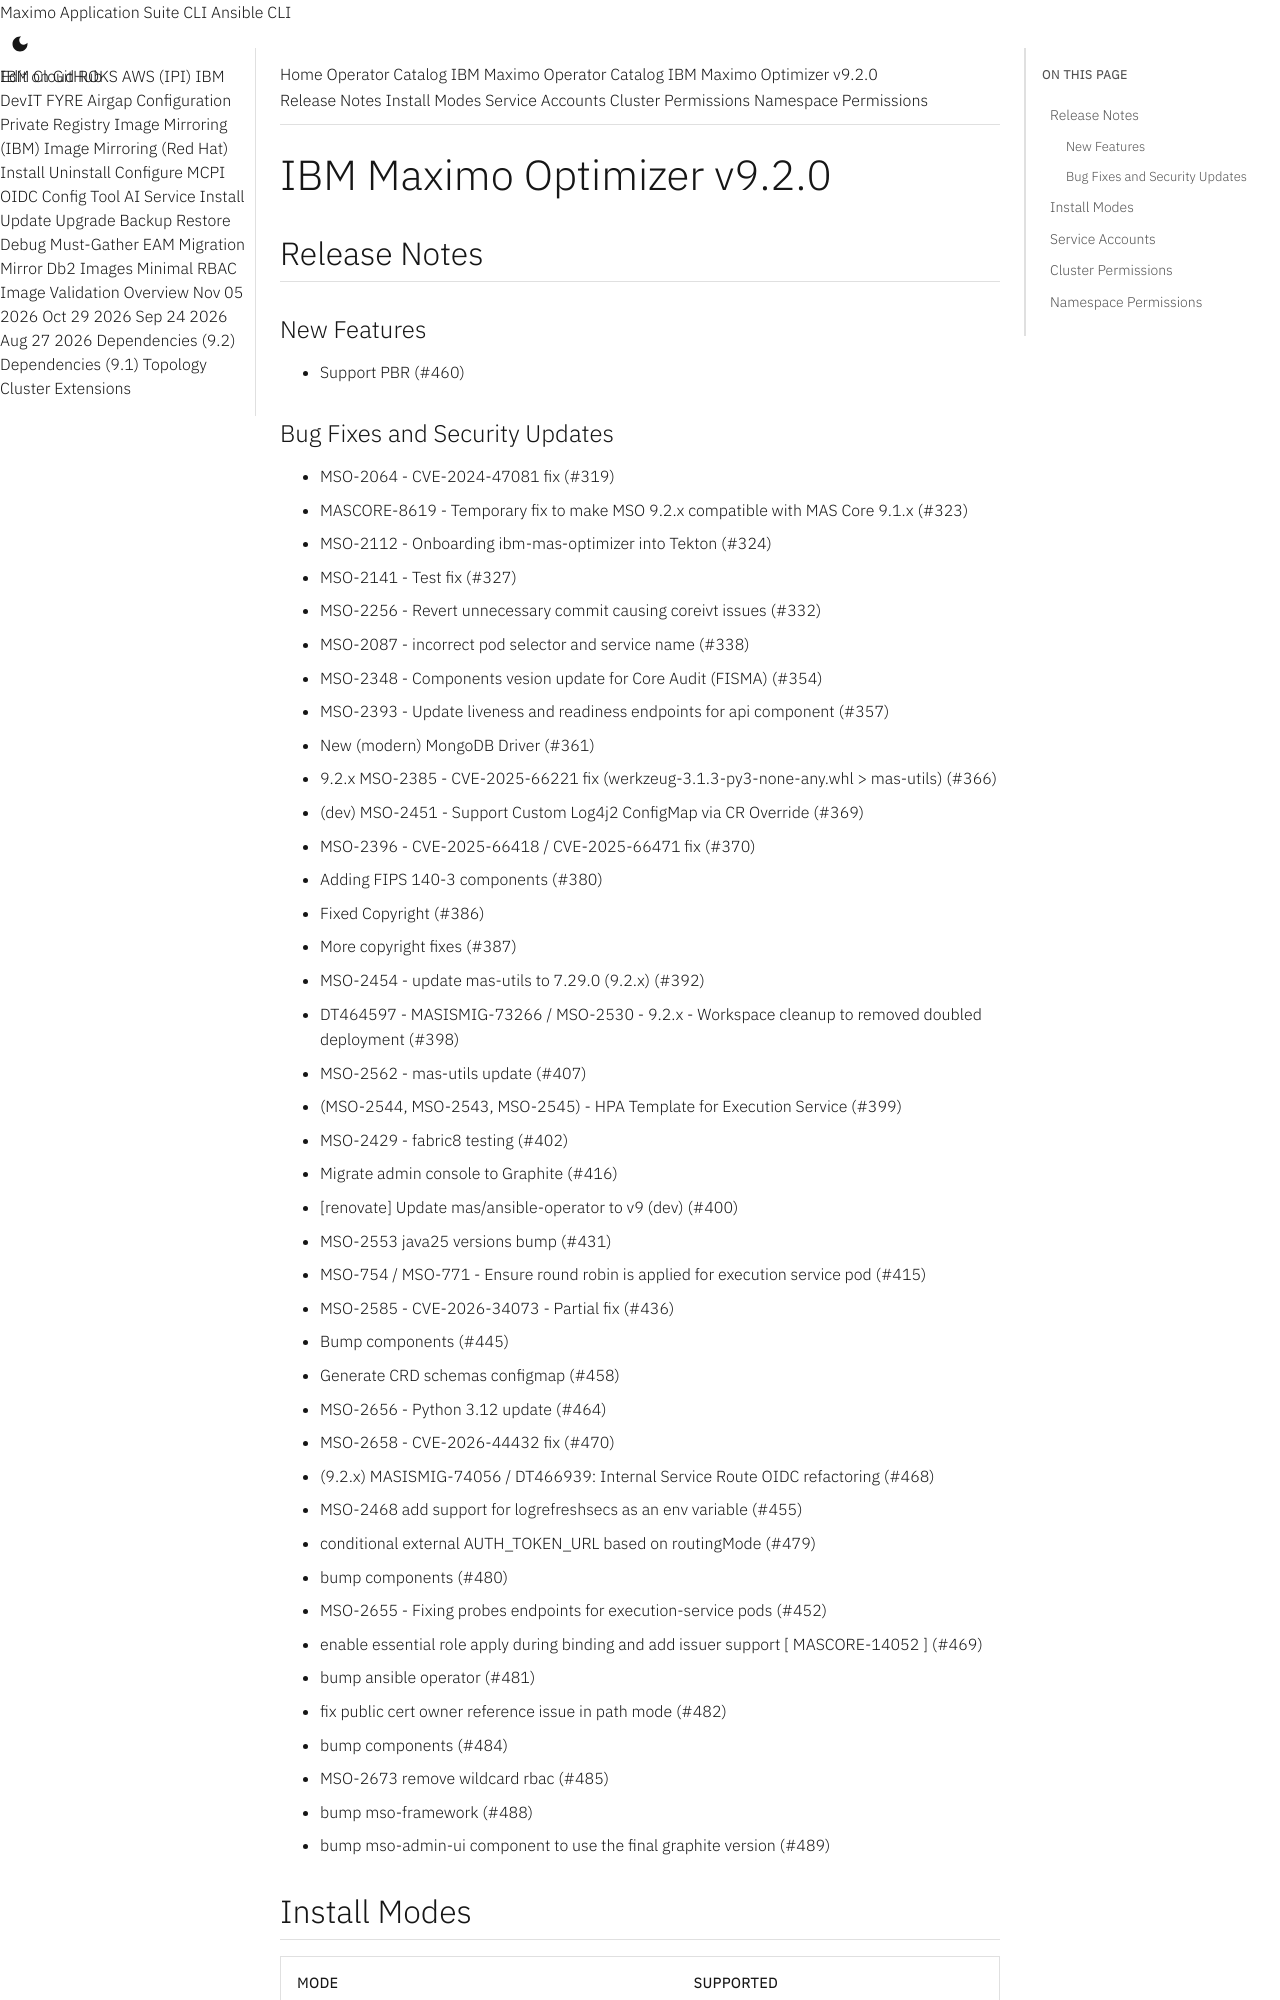

repository: ibm-mas/cli · page: catalogs/packages/ibm-mas-optimizer/9.2.0/index.html · generator: mkdocs

extra_breadcrumb_title_1: Operator Catalog
extra_breadcrumb_title_2: IBM Maximo Operator Catalog
extra_breadcrumb_url_2: ../../../
nav_title: Operator Catalog

IBM Maximo Optimizer v9.2.0
================================================================================

Release Notes
--------------------------------------------------------------------------------
### New Features
- Support PBR (#460)
### Bug Fixes and Security Updates
- MSO-2064 - CVE-2024-47081 fix (#319)
- MASCORE-8619 - Temporary fix to make MSO 9.2.x compatible with MAS Core 9.1.x (#323)
- MSO-2112 - Onboarding ibm-mas-optimizer into Tekton (#324)
- MSO-2141 - Test fix (#327)
- MSO-2256 - Revert unnecessary commit causing coreivt issues (#332)
- MSO-2087 - incorrect pod selector and service name (#338)
- MSO-2348 - Components vesion update for Core Audit (FISMA) (#354)
- MSO-2393 - Update liveness and readiness endpoints for api component (#357)
- New (modern) MongoDB Driver (#361)
- 9.2.x MSO-2385 - CVE-2025-66221 fix (werkzeug-3.1.3-py3-none-any.whl > mas-utils) (#366)
- (dev) MSO-2451 - Support Custom Log4j2 ConfigMap via CR Override (#369)
- MSO-2396 - CVE-2025-66418 / CVE-2025-66471 fix (#370)
- Adding FIPS 140-3 components (#380)
- Fixed Copyright (#386)
- More copyright fixes (#387)
- MSO-2454 - update mas-utils to 7.29.0 (9.2.x) (#392)
- DT464597 - MASISMIG-73266 / MSO-2530 - 9.2.x - Workspace cleanup to removed doubled deployment (#398)
- MSO-2562 - mas-utils update (#407)
- (MSO-2544, MSO-2543, MSO-2545) - HPA Template for Execution Service (#399)
- MSO-2429 - fabric8 testing (#402)
- Migrate admin console to Graphite (#416)
- [renovate] Update mas/ansible-operator to v9 (dev) (#400)
- MSO-2553 java25 versions bump (#431)
- MSO-754 / MSO-771 - Ensure round robin is applied for execution service pod (#415)
- MSO-2585 - CVE-2026-34073 - Partial fix (#436)
- Bump components (#445)
- Generate CRD schemas configmap (#458)
- MSO-2656 - Python 3.12 update (#464)
- MSO-2658 - CVE-2026-44432 fix (#470)
- (9.2.x) MASISMIG-74056 / DT466939: Internal Service Route OIDC refactoring (#468)
- MSO-2468 add support for logrefreshsecs as an env variable (#455)
- conditional external AUTH_TOKEN_URL based on routingMode (#479)
- bump components (#480)
- MSO-2655 - Fixing probes endpoints for execution-service pods (#452)
- enable essential role apply during binding and add issuer support [ MASCORE-14052 ] (#469)
- bump ansible operator (#481)
- fix public cert owner reference issue in path mode (#482)
- bump components (#484)
- MSO-2673 remove wildcard rbac (#485)
- bump mso-framework (#488)
- bump mso-admin-ui component to use the final graphite version (#489)

Install Modes
--------------------------------------------------------------------------------
| Mode                 | Supported |
| :------------------- | :-------- |
| OwnNamespace         | True      |
| SingleNamespace      | True      |
| MultiNamespace       | False     |
| AllNamespaces        | False     |

Service Accounts
--------------------------------------------------------------------------------
- ibm-mas-optimizer-appstatus-mgr
- ibm-mas-optimizer-common
- ibm-mas-optimizer-entitymgr-primary-entity
- ibm-mas-optimizer-pe-common
- ibm-mas-optimizer-ws-operator

Cluster Permissions
--------------------------------------------------------------------------------
No cluster permissions
